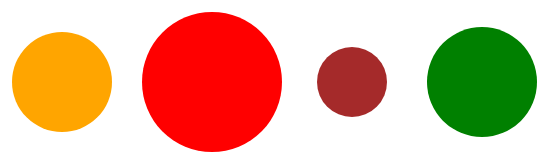
D3 v5 page, settled after 360 driven frames (6 s of simulated time); the page loaded 1 data file(s).


// ── index.js
// select the svg conatiner first
const svg = d3.select('svg');

d3.json('planets.json').then(data => {

  // join the data to circs
  const circs = svg.selectAll('circle')
    .data(data);

  // add attrs to circs already in the DOM
  circs.attr('cy', 200)
    .attr('cx', d => d.distance)
    .attr('r', d => d.radius)
    .attr('fill', d => d.fill);

  // append the enter selection to the DOM
  circs.enter()
    .append('circle')
      .attr('cy', 200)
      .attr('cx', d => d.distance)
      .attr('r', d => d.radius)
      .attr('fill', d => d.fill);

});


### data: planets.json
[
 {
  "radius": 50,
  "distance": 110,
  "fill": "orange"
 },
 {
  "radius": 70,
  "distance": 260,
  "fill": "red"
 },
 {
  "radius": 35,
  "distance": 400,
  "fill": "brown"
 },
 {
  "radius": 55,
  "distance": 530,
  "fill": "green"
 }
]